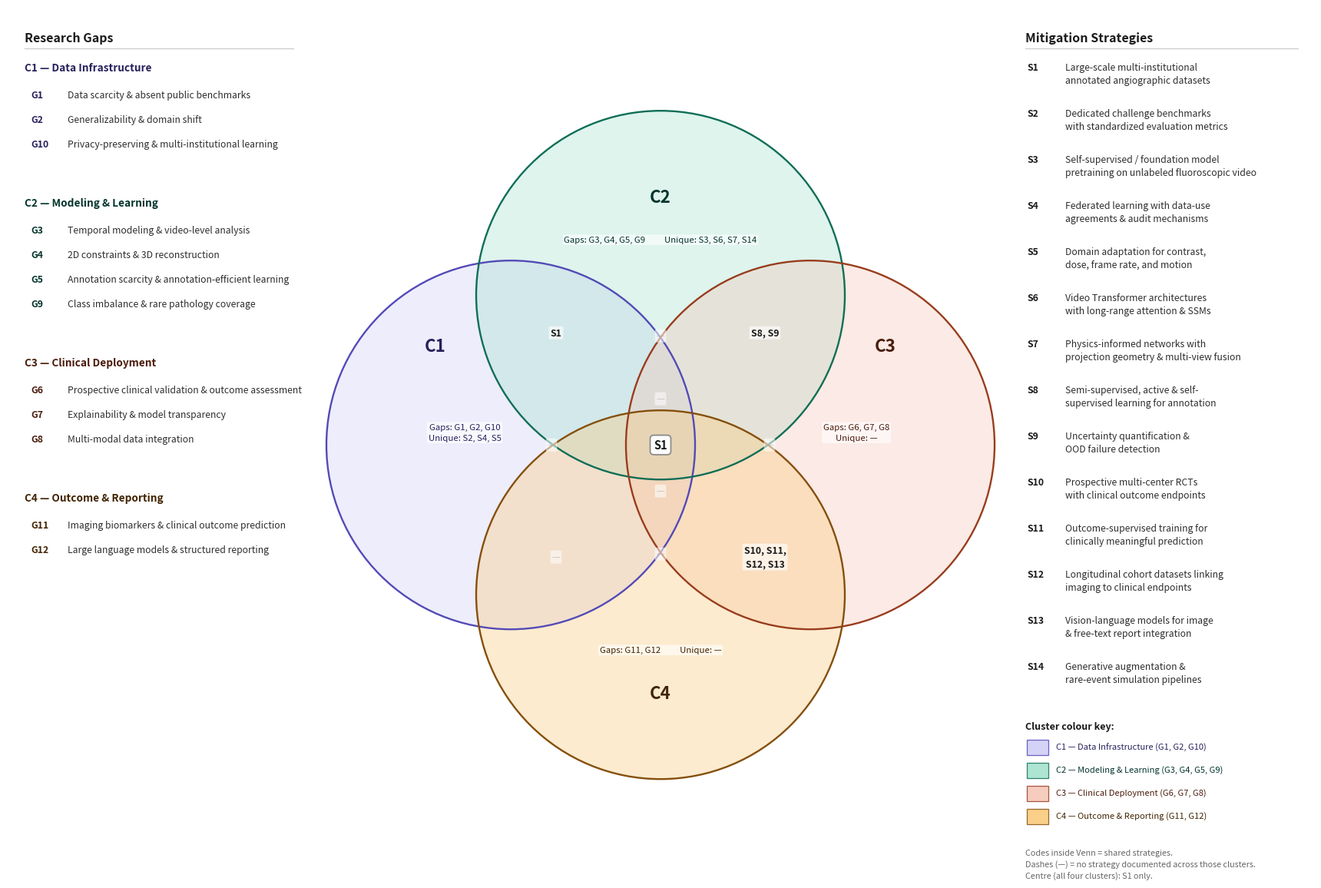

Write the Python code that produced this figure. (Note: this script raises an exception after producing the figure.)
"""
========================================================
  SLR Venn Diagram – fully self-contained, no file input
  Edit the DATA SECTION below to update any content.
  Run:  python3 venn_diagram.py
  Output: venn_diagram.pdf  +  venn_diagram.png
========================================================
"""

import matplotlib
matplotlib.use('Agg')
import matplotlib.pyplot as plt
from matplotlib.patches import Circle, FancyBboxPatch

# ════════════════════════════════════════════════════════
#  ① DATA SECTION — edit everything here
# ════════════════════════════════════════════════════════

# ── Cluster definitions ──────────────────────────────────
# Each cluster: label shown on circle, list of (code, description) gaps
CLUSTERS = {
    'C1': {
        'name'  : 'Data Infrastructure',
        'gaps'  : [
            ('G1',  'Data scarcity & absent public benchmarks'),
            ('G2',  'Generalizability & domain shift'),
            ('G10', 'Privacy-preserving & multi-institutional learning'),
        ],
    },
    'C2': {
        'name'  : 'Modeling & Learning',
        'gaps'  : [
            ('G3',  'Temporal modeling & video-level analysis'),
            ('G4',  '2D constraints & 3D reconstruction'),
            ('G5',  'Annotation scarcity & annotation-efficient learning'),
            ('G9',  'Class imbalance & rare pathology coverage'),
        ],
    },
    'C3': {
        'name'  : 'Clinical Deployment',
        'gaps'  : [
            ('G6',  'Prospective clinical validation & outcome assessment'),
            ('G7',  'Explainability & model transparency'),
            ('G8',  'Multi-modal data integration'),
        ],
    },
    'C4': {
        'name'  : 'Outcome & Reporting',
        'gaps'  : [
            ('G11', 'Imaging biomarkers & clinical outcome prediction'),
            ('G12', 'Large language models & structured reporting'),
        ],
    },
}

# ── Mitigation strategies ────────────────────────────────
# (code, two-line description shown in right panel)
STRATEGIES = [
    ('S1',  'Large-scale multi-institutional\nannotated angiographic datasets'),
    ('S2',  'Dedicated challenge benchmarks\nwith standardized evaluation metrics'),
    ('S3',  'Self-supervised / foundation model\npretraining on unlabeled fluoroscopic video'),
    ('S4',  'Federated learning with data-use\nagreements & audit mechanisms'),
    ('S5',  'Domain adaptation for contrast,\ndose, frame rate, and motion'),
    ('S6',  'Video Transformer architectures\nwith long-range attention & SSMs'),
    ('S7',  'Physics-informed networks with\nprojection geometry & multi-view fusion'),
    ('S8',  'Semi-supervised, active & self-\nsupervised learning for annotation'),
    ('S9',  'Uncertainty quantification &\nOOD failure detection'),
    ('S10', 'Prospective multi-center RCTs\nwith clinical outcome endpoints'),
    ('S11', 'Outcome-supervised training for\nclinically meaningful prediction'),
    ('S12', 'Longitudinal cohort datasets linking\nimaging to clinical endpoints'),
    ('S13', 'Vision-language models for image\n& free-text report integration'),
    ('S14', 'Generative augmentation &\nrare-event simulation pipelines'),
]

# ── Intersection labels ───────────────────────────────────
# Keys = frozensets of cluster IDs.  Value = text shown in that region.
# Use '—' to indicate no documented shared strategy.
INTERSECTIONS = {
    # ── pairwise ──
    frozenset(['C1', 'C2'])             : 'S1',
    frozenset(['C2', 'C3'])             : 'S8, S9',
    frozenset(['C1', 'C4'])             : '—',
    frozenset(['C3', 'C4'])             : 'S10, S11,\nS12, S13',
    frozenset(['C1', 'C3'])             : '—',   # thin cross-band
    frozenset(['C2', 'C4'])             : '—',   # thin cross-band
    # ── triple ──
    frozenset(['C1', 'C2', 'C3'])       : '—',
    frozenset(['C1', 'C2', 'C4'])       : '—',
    frozenset(['C2', 'C3', 'C4'])       : '—',
    frozenset(['C1', 'C3', 'C4'])       : '—',
    # ── all four (centre) ──
    frozenset(['C1', 'C2', 'C3', 'C4']) : 'S1',
}

# ── Unique strategies per cluster (shown inside unique region) ────────────
UNIQUE = {
    'C1': 'S2, S4, S5',
    'C2': 'S3, S6, S7, S14',
    'C3': '—',
    'C4': '—',
}

# ── Colour palette ────────────────────────────────────────
COLOURS = {
    'C1': dict(fill='#CECBF6', edge='#534AB7', txt='#26215C'),
    'C2': dict(fill='#9FE1CB', edge='#0F6E56', txt='#04342C'),
    'C3': dict(fill='#F5C4B3', edge='#993C1D', txt='#4A1B0C'),
    'C4': dict(fill='#FAC775', edge='#854F0B', txt='#412402'),
}

# ── Output file paths ─────────────────────────────────────
OUT_PDF = 'results/venn_diagram.pdf'
OUT_PNG = 'results/venn_diagram.png'

# ════════════════════════════════════════════════════════
#  ② LAYOUT CONSTANTS — tweak if spacing needs adjusting
# ════════════════════════════════════════════════════════

FIG_W, FIG_H = 17.0, 11.0   # figure size in inches (Letter landscape)

# Venn
CX, CY   = 8.50, 5.30       # centre of the four-circle diamond
R        = 2.40              # circle radius (inches)
D        = 1.95              # offset of each circle centre from CX/CY
ALPHA    = 0.34              # circle fill transparency

# Font sizes
FS_PANEL_HEADER  = 11.5     # "Research Gaps" / "Mitigation Strategies"
FS_CLUSTER_LABEL = 9.8      # C1/C2/C3/C4 section headers in panels
FS_CLUSTER_ID    = 16.0     # large C1/C2/C3/C4 inside Venn
FS_GAP_CODE      = 8.8      # G1, G2 … codes
FS_GAP_DESC      = 8.8      # gap description text
FS_STRAT_CODE    = 8.8      # S1, S2 … codes
FS_STRAT_DESC    = 8.8      # strategy description text
FS_ANN           = 8.2      # annotation inside Venn regions
FS_INT           = 8.8      # intersection code labels
FS_KEY_HEADER    = 9.0      # "Cluster colour key:"
FS_KEY_LABEL     = 8.0      # key entry labels
FS_NOTE          = 7.8      # footnote

# Row heights
GAP_ROW_H    = 0.32         # left panel: vertical step per gap row
STRAT_ROW_H  = 0.60         # right panel: vertical step per strategy (2-line)
CLUSTER_GAP  = 0.44         # extra space before each cluster heading
KEY_ROW_H    = 0.30         # colour-key swatch row height

# Panel x positions
LX, LTY = 0.22, 10.68       # left panel: left edge, top y
RX, RTY = 13.25, 10.68      # right panel: left edge, top y
LW      = 3.50              # panel width (for header rule)
RW      = 3.55

# ════════════════════════════════════════════════════════
#  ③ DRAWING CODE — no content below; only rendering logic
# ════════════════════════════════════════════════════════

fig = plt.figure(figsize=(FIG_W, FIG_H))
fig.patch.set_facecolor('white')
ax  = fig.add_axes([0, 0, 1, 1])
ax.set_xlim(0, FIG_W);  ax.set_ylim(0, FIG_H)
ax.set_aspect('equal');  ax.axis('off')

# ── Circle centres (diamond layout) ──────────────────────
CXY = {
    'C1': (CX - D, CY),     # left
    'C2': (CX,     CY + D), # top
    'C3': (CX + D, CY),     # right
    'C4': (CX,     CY - D), # bottom
}

# draw circles
for k, (cx, cy) in CXY.items():
    ax.add_patch(Circle((cx, cy), R,
                         fc=COLOURS[k]['fill'], ec='none',
                         alpha=ALPHA, zorder=2))
    ax.add_patch(Circle((cx, cy), R,
                         fc='none', ec=COLOURS[k]['edge'],
                         lw=1.7, zorder=3))

# ── Cluster ID labels (large, outside each circle) ────────
id_offsets = {
    'C1': (CXY['C1'][0] - 0.98, CXY['C1'][1] + 1.28),
    'C2': (CXY['C2'][0],         CXY['C2'][1] + 1.28),
    'C3': (CXY['C3'][0] + 0.98, CXY['C3'][1] + 1.28),
    'C4': (CXY['C4'][0],         CXY['C4'][1] - 1.28),
}
for k, (x, y) in id_offsets.items():
    ax.text(x, y, k, fontsize=FS_CLUSTER_ID, fontweight='bold',
            color=COLOURS[k]['txt'], ha='center', va='center', zorder=6)

# ── Helper: text with semi-transparent white backing ──────
def vtext(x, y, txt, fs, color, bold=False, faint=False):
    ax.text(x, y, txt,
            fontsize   = fs,
            color      = '#AAAAAA' if faint else color,
            fontweight = 'bold' if (bold and not faint) else 'normal',
            style      = 'italic',
            ha='center', va='center',
            alpha      = 0.55 if faint else 1.0,
            zorder     = 8,
            linespacing= 1.5,
            bbox=dict(boxstyle='round,pad=0.16', fc='white',
                      ec='none', alpha=0.55 if faint else 0.62))

# ── Unique region annotations (gap codes + unique strategies) ─
cx1,cy1 = CXY['C1']; cx2,cy2 = CXY['C2']
cx3,cy3 = CXY['C3']; cx4,cy4 = CXY['C4']

gap_codes = {k: ', '.join(g[0] for g in v['gaps'])
             for k, v in CLUSTERS.items()}

vtext(cx1 - 0.60, cy1 + 0.16,
      f"Gaps: {gap_codes['C1']}\nUnique: {UNIQUE['C1']}",
      FS_ANN, COLOURS['C1']['txt'])

vtext(cx2, cy2 + 0.72,
      f"Gaps: {gap_codes['C2']}          Unique: {UNIQUE['C2']}",
      FS_ANN, COLOURS['C2']['txt'])

vtext(cx3 + 0.60, cy3 + 0.16,
      f"Gaps: {gap_codes['C3']}\nUnique: {UNIQUE['C3']}",
      FS_ANN, COLOURS['C3']['txt'])

vtext(cx4, cy4 - 0.72,
      f"Gaps: {gap_codes['C4']}          Unique: {UNIQUE['C4']}",
      FS_ANN, COLOURS['C4']['txt'])

# ── Intersection labels at fixed geometric positions ──────
# Positions keyed to the same frozensets used in INTERSECTIONS
int_positions = {
    frozenset(['C1', 'C2'])             : (CX - 1.36, CY + 1.46),
    frozenset(['C2', 'C3'])             : (CX + 1.36, CY + 1.46),
    frozenset(['C1', 'C4'])             : (CX - 1.36, CY - 1.46),
    frozenset(['C3', 'C4'])             : (CX + 1.36, CY - 1.46),
    frozenset(['C1', 'C3'])             : (CX,         CY + 0.60),
    frozenset(['C2', 'C4'])             : (CX,         CY - 0.60),
    frozenset(['C1', 'C2', 'C3'])       : (CX,          CY + 1.42),
    frozenset(['C1', 'C2', 'C4'])       : (CX - 1.42,   CY),
    frozenset(['C2', 'C3', 'C4'])       : (CX + 1.42,   CY),
    frozenset(['C1', 'C3', 'C4'])       : (CX,          CY - 1.42),
}

for region, (x, y) in int_positions.items():
    label = INTERSECTIONS.get(region, '—')
    faint = (label == '—')
    vtext(x, y, label, FS_INT,
          color='#1A1A1A', bold=True, faint=faint)

# all-four centre
all4 = frozenset(['C1', 'C2', 'C3', 'C4'])
ax.text(CX, CY, INTERSECTIONS.get(all4, 'S1'),
        fontsize=10.5, fontweight='bold', color='#1A1A1A',
        ha='center', va='center', zorder=10,
        bbox=dict(boxstyle='round,pad=0.32', fc='white',
                  ec='#888888', lw=1.3, alpha=0.96))

# ════════════════════════════════════════════════════════
#  LEFT PANEL — Research Gaps
# ════════════════════════════════════════════════════════

def panel_header(x, y, txt, width):
    ax.text(x, y, txt, fontsize=FS_PANEL_HEADER, fontweight='bold',
            color='#1A1A1A', ha='left', va='top', zorder=5)
    ax.plot([x, x + width], [y - 0.22, y - 0.22],
            color='#CCCCCC', lw=0.9, zorder=5)

panel_header(LX, LTY, 'Research Gaps', LW)

y_cursor = LTY - 0.40
for k in ['C1', 'C2', 'C3', 'C4']:
    # cluster section heading
    ax.text(LX, y_cursor,
            f"{k} — {CLUSTERS[k]['name']}",
            fontsize=FS_CLUSTER_LABEL, fontweight='bold',
            color=COLOURS[k]['txt'], ha='left', va='top', zorder=5)
    y_cursor -= 0.36

    # gap rows
    for code, desc in CLUSTERS[k]['gaps']:
        ax.text(LX + 0.08, y_cursor, code,
                fontsize=FS_GAP_CODE, fontweight='bold',
                color=COLOURS[k]['txt'], ha='left', va='top', zorder=5)
        ax.text(LX + 0.56, y_cursor, desc,
                fontsize=FS_GAP_DESC, color='#2E2E2E',
                ha='left', va='top', zorder=5)
        y_cursor -= GAP_ROW_H

    y_cursor -= CLUSTER_GAP  # breathing room before next cluster

# ════════════════════════════════════════════════════════
#  RIGHT PANEL — Mitigation Strategies
# ════════════════════════════════════════════════════════

panel_header(RX, RTY, 'Mitigation Strategies', RW)

sy = RTY - 0.40
for code, desc in STRATEGIES:
    ax.text(RX + 0.02, sy, code,
            fontsize=FS_STRAT_CODE, fontweight='bold',
            color='#1A1A1A', ha='left', va='top', zorder=5)
    ax.text(RX + 0.52, sy, desc,
            fontsize=FS_STRAT_DESC, color='#2E2E2E',
            ha='left', va='top', zorder=5, linespacing=1.38)
    sy -= STRAT_ROW_H

# ── Colour key ────────────────────────────────────────────
sy -= 0.18
ax.text(RX, sy, 'Cluster colour key:',
        fontsize=FS_KEY_HEADER, fontweight='bold',
        color='#1A1A1A', ha='left', va='top', zorder=5)
sy -= 0.34

key_entries = [
    (k, f"{k} — {CLUSTERS[k]['name']} "
        f"({', '.join(g[0] for g in CLUSTERS[k]['gaps'])})")
    for k in ['C1', 'C2', 'C3', 'C4']
]
for k, lbl in key_entries:
    rect = FancyBboxPatch(
        (RX + 0.02, sy - 0.10), 0.28, 0.20,
        boxstyle='square,pad=0',
        fc=COLOURS[k]['fill'], ec=COLOURS[k]['edge'],
        lw=0.9, alpha=0.85, zorder=5)
    ax.add_patch(rect)
    ax.text(RX + 0.40, sy + 0.01, lbl,
            fontsize=FS_KEY_LABEL, color=COLOURS[k]['txt'],
            ha='left', va='center', zorder=5)
    sy -= KEY_ROW_H

# ── Footnote ──────────────────────────────────────────────
sy -= 0.12
ax.text(RX, sy,
        'Codes inside Venn = shared strategies.\n'
        'Dashes (—) = no strategy documented across those clusters.\n'
        'Centre (all four clusters): S1 only.',
        fontsize=FS_NOTE, color='#666666', style='italic',
        ha='left', va='top', zorder=5, linespacing=1.5)

# ════════════════════════════════════════════════════════
#  ④ SAVE
# ════════════════════════════════════════════════════════
fig.savefig(OUT_PDF, dpi=300, bbox_inches='tight', facecolor='white')
fig.savefig(OUT_PNG, dpi=200, bbox_inches='tight', facecolor='white')
print(f"Saved: {OUT_PDF}")
print(f"Saved: {OUT_PNG}") 
